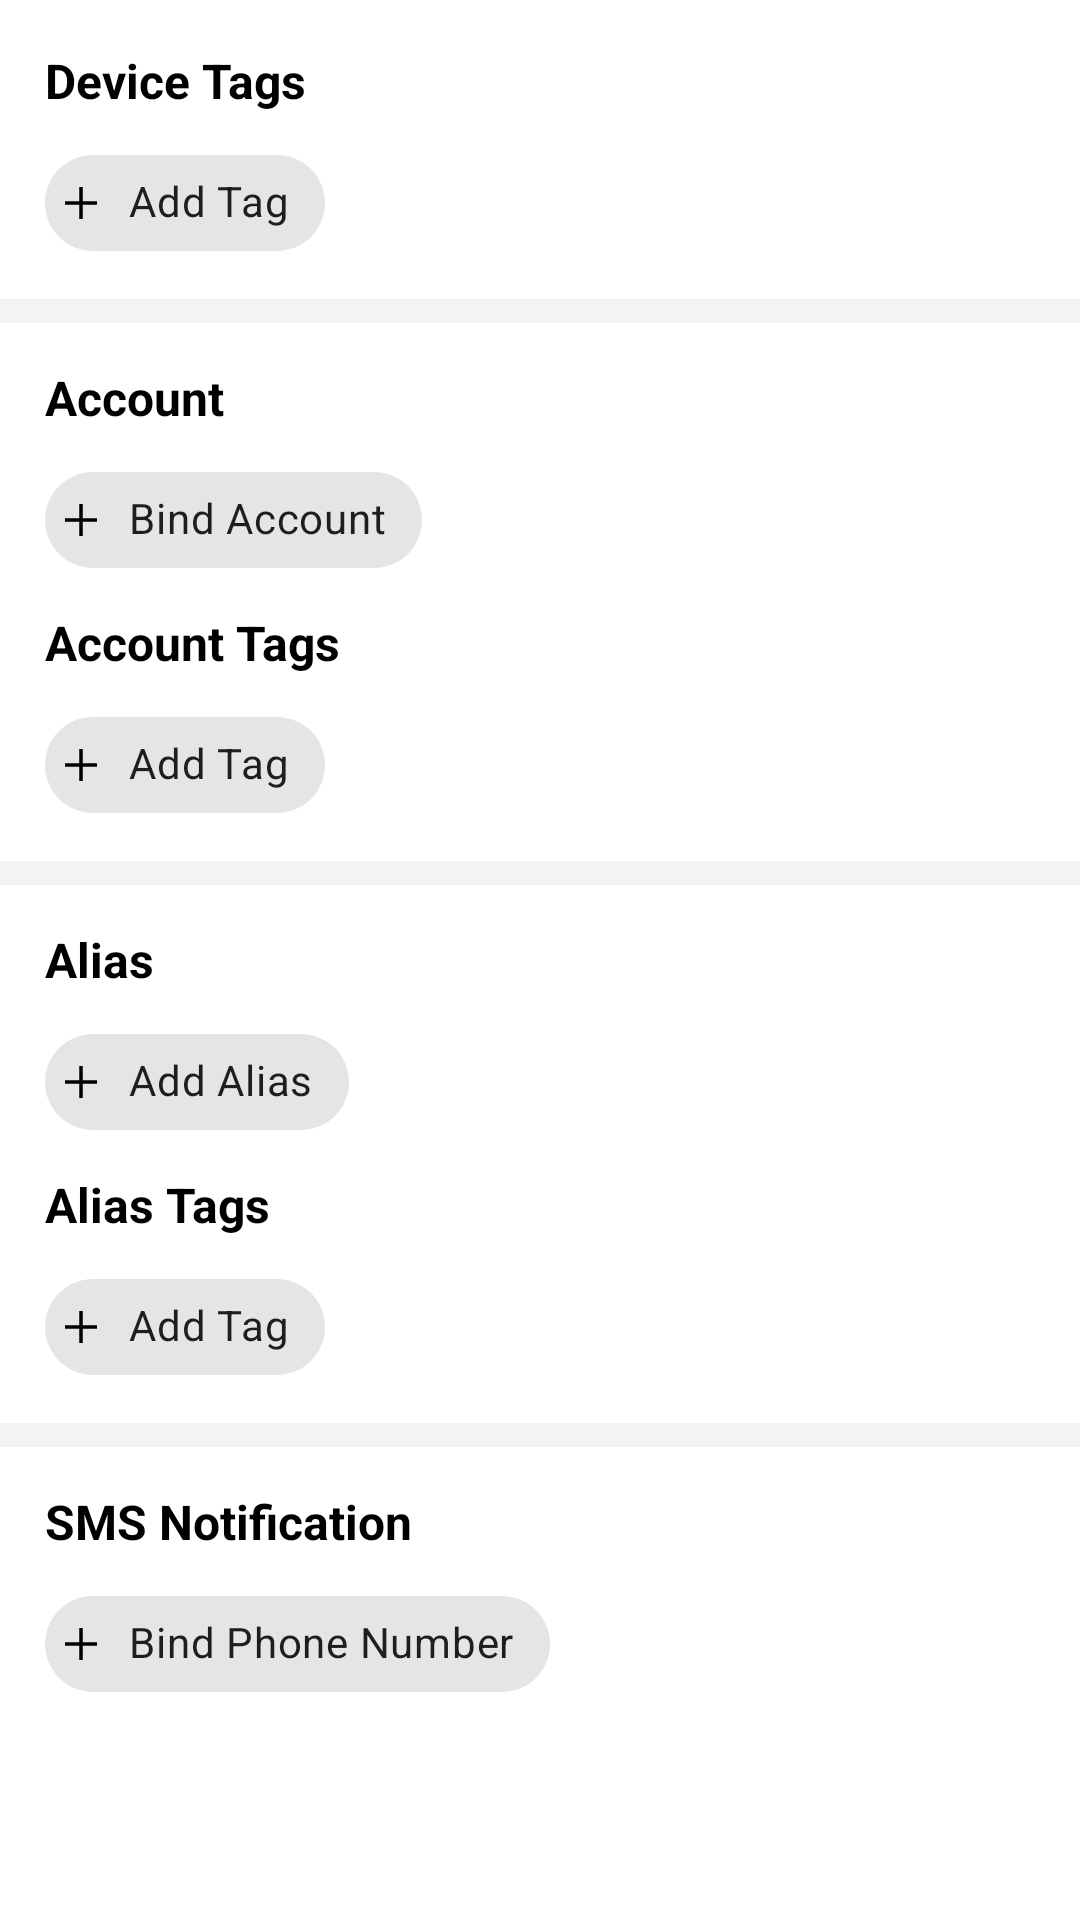

Layout XML and referenced resources for this Android screen:
<!-- AndroidManifest.xml: application theme Theme.AliyunPushDemo -->
<!-- res/layout/fragment_advance.xml -->
<?xml version="1.0" encoding="utf-8"?>
<androidx.coordinatorlayout.widget.CoordinatorLayout xmlns:android="http://schemas.android.com/apk/res/android"
    xmlns:app="http://schemas.android.com/apk/res-auto"
    xmlns:tools="http://schemas.android.com/tools"
    android:layout_width="match_parent"
    android:layout_height="match_parent"
    >

    <androidx.constraintlayout.widget.ConstraintLayout
        android:layout_width="match_parent"
        android:layout_height="match_parent"
        tools:context=".ui.advance.AdvanceFragment">

        <androidx.core.widget.NestedScrollView
            android:id="@+id/basic_scroll_view"
            android:layout_width="0dp"
            android:layout_height="0dp"
            android:clipToPadding="false"
            android:scrollbarStyle="insideOverlay"
            android:scrollbars="vertical"
            app:layout_behavior="@string/appbar_scrolling_view_behavior"
            app:layout_constraintBottom_toBottomOf="parent"
            app:layout_constraintLeft_toLeftOf="parent"
            app:layout_constraintRight_toRightOf="parent"
            app:layout_constraintTop_toTopOf="parent"
            app:layout_constraintWidth_percent="@dimen/content_max_width_percent">

            <LinearLayout
                android:id="@+id/basic_linear_layout"
                android:layout_width="match_parent"
                android:layout_height="wrap_content"
                android:orientation="vertical"
                android:paddingTop="10dp"
                android:paddingBottom="10dp">


                <TextView
                    style="@style/AdvanceTitle"
                    android:text="@string/device_tag" />

                <com.google.android.material.chip.ChipGroup
                    android:id="@+id/advance_device_tag_container"
                    android:layout_width="match_parent"
                    android:layout_height="wrap_content"
                    android:paddingStart="15dp"
                    android:paddingEnd="15dp"
                    app:chipSpacing="10dp">

                    <com.google.android.material.chip.Chip
                        android:id="@+id/advance_add_device_tag"
                        style="@style/Widget.MaterialComponents.Chip.Action"
                        android:layout_width="wrap_content"
                        android:layout_height="wrap_content"
                        android:layout_marginTop="10dp"
                        android:text="@string/add_tag"
                        app:chipIcon="@drawable/ic_add"
                        app:chipIconSize="16dp" />

                </com.google.android.material.chip.ChipGroup>

                <include layout="@layout/common_divider" />

                <TextView
                    style="@style/AdvanceTitle"
                    android:text="@string/config_account" />

                <com.google.android.material.chip.ChipGroup
                    android:id="@+id/advance_account_container"
                    android:layout_width="match_parent"
                    android:layout_height="wrap_content"
                    android:paddingStart="15dp"
                    android:paddingEnd="15dp"
                    app:chipSpacing="10dp">

                    <com.google.android.material.chip.Chip
                        android:id="@+id/advance_bound_account"
                        style="@style/Widget.MaterialComponents.Chip.Action"
                        android:layout_width="wrap_content"
                        android:layout_height="wrap_content"
                        android:layout_marginTop="10dp"
                        android:visibility="gone"
                        app:closeIcon="@drawable/ic_close"
                        app:closeIconSize="16dp"
                        app:closeIconVisible="true" />

                    <com.google.android.material.chip.Chip
                        android:id="@+id/advance_bind_account"
                        style="@style/Widget.MaterialComponents.Chip.Action"
                        android:layout_width="wrap_content"
                        android:layout_height="wrap_content"
                        android:layout_marginTop="10dp"
                        android:text="@string/bind_account"
                        app:chipIcon="@drawable/ic_add"
                        app:chipIconSize="16dp" />

                </com.google.android.material.chip.ChipGroup>

                <TextView
                    style="@style/AdvanceTitle"
                    android:text="@string/account_tag" />

                <com.google.android.material.chip.ChipGroup
                    android:id="@+id/advance_account_tag_container"
                    android:layout_width="match_parent"
                    android:layout_height="wrap_content"
                    android:paddingStart="15dp"
                    android:paddingEnd="15dp"
                    app:chipSpacing="10dp">

                    <com.google.android.material.chip.Chip
                        android:id="@+id/advance_add_account_tag"
                        style="@style/Widget.MaterialComponents.Chip.Action"
                        android:layout_width="wrap_content"
                        android:layout_height="wrap_content"
                        android:layout_marginTop="10dp"
                        android:text="@string/add_tag"
                        app:chipIcon="@drawable/ic_add"
                        app:chipIconSize="16dp" />


                </com.google.android.material.chip.ChipGroup>

                <include layout="@layout/common_divider" />

                <TextView
                    style="@style/AdvanceTitle"
                    android:text="@string/config_alias" />

                <com.google.android.material.chip.ChipGroup
                    android:id="@+id/advance_alias_container"
                    android:layout_width="match_parent"
                    android:layout_height="wrap_content"
                    android:paddingStart="15dp"
                    android:paddingEnd="15dp"
                    app:chipSpacing="10dp">

                    <com.google.android.material.chip.Chip
                        android:id="@+id/advance_add_alias"
                        style="@style/Widget.MaterialComponents.Chip.Action"
                        android:layout_width="wrap_content"
                        android:layout_height="wrap_content"
                        android:layout_marginTop="10dp"
                        android:text="@string/add_alias"
                        app:chipIcon="@drawable/ic_add"
                        app:chipIconSize="16dp" />


                </com.google.android.material.chip.ChipGroup>


                <TextView
                    style="@style/AdvanceTitle"
                    android:text="@string/alias_tag" />

                <com.google.android.material.chip.ChipGroup
                    android:id="@+id/advance_alias_tag_container"
                    android:layout_width="match_parent"
                    android:layout_height="wrap_content"
                    android:paddingStart="15dp"
                    android:paddingEnd="15dp"
                    app:chipSpacing="10dp">

                    <com.google.android.material.chip.Chip
                        android:id="@+id/advance_add_alias_tag"
                        style="@style/Widget.MaterialComponents.Chip.Action"
                        android:layout_width="wrap_content"
                        android:layout_height="wrap_content"
                        android:layout_marginTop="10dp"
                        android:text="@string/add_tag"
                        app:chipIcon="@drawable/ic_add"
                        app:chipIconSize="16dp" />


                </com.google.android.material.chip.ChipGroup>

                <include layout="@layout/common_divider" />

                <TextView
                    style="@style/AdvanceTitle"
                    android:text="@string/sms_notify" />

                <com.google.android.material.chip.ChipGroup
                    android:id="@+id/advance_phone_container"
                    android:layout_width="match_parent"
                    android:layout_height="wrap_content"
                    android:paddingStart="15dp"
                    android:paddingEnd="15dp"
                    app:chipSpacing="10dp">

                </com.google.android.material.chip.ChipGroup>

                <com.google.android.material.chip.ChipGroup
                    android:layout_width="match_parent"
                    android:layout_height="wrap_content"
                    android:paddingStart="15dp"
                    android:paddingEnd="15dp"
                    app:chipSpacing="10dp">

                    <com.google.android.material.chip.Chip
                        android:id="@+id/advance_bound_phone"
                        style="@style/Widget.MaterialComponents.Chip.Action"
                        android:layout_width="wrap_content"
                        android:layout_height="wrap_content"
                        android:layout_marginTop="10dp"
                        android:visibility="gone"
                        app:closeIcon="@drawable/ic_close"
                        app:closeIconSize="16dp"
                        app:closeIconVisible="true" />

                    <com.google.android.material.chip.Chip
                        android:id="@+id/advance_bind_phone"
                        style="@style/Widget.MaterialComponents.Chip.Action"
                        android:layout_width="wrap_content"
                        android:layout_height="wrap_content"
                        android:layout_marginTop="10dp"
                        android:text="@string/bind_phone"
                        app:chipIcon="@drawable/ic_add"
                        app:chipIconSize="16dp" />

                </com.google.android.material.chip.ChipGroup>

            </LinearLayout>
        </androidx.core.widget.NestedScrollView>
    </androidx.constraintlayout.widget.ConstraintLayout>
</androidx.coordinatorlayout.widget.CoordinatorLayout>
<!-- res/layout/common_divider.xml (included above) -->
<?xml version="1.0" encoding="utf-8"?>
<View
    xmlns:android="http://schemas.android.com/apk/res/android"
    android:layout_width="match_parent"
    android:layout_height="8dp"
    android:background="#30BDBDBD"
    android:layout_marginTop="8dp"
    android:layout_marginBottom="8dp"
    />
<!-- resources referenced by this layout -->
<resources>
  <dimen name="content_max_width_percent">1.0</dimen>
  <!-- drawable ic_add (drawable) -->
  <vector xmlns:android="http://schemas.android.com/apk/res/android"
      android:width="16dp"
      android:height="16dp"
      android:viewportWidth="1024"
      android:viewportHeight="1024">
    <path
        android:fillColor="#FF000000"
        android:pathData="M548.6,170.7v304.8H853.3v73.1H548.5L548.6,853.3h-73.1l-0,-304.8H170.7v-73.1h304.8V170.7h73.1z"/>
  </vector>
  <!-- drawable ic_close (drawable) -->
  <vector xmlns:android="http://schemas.android.com/apk/res/android"
      android:width="16dp"
      android:height="16dp"
      android:viewportWidth="1024"
      android:viewportHeight="1024">
    <path
        android:pathData="M801.6,170.7l51.8,51.6L565.2,512l288.4,289.7 -51.8,51.6 -288.1,-289.5L225.4,853.2 173.6,801.6l288.3,-289.7L173.6,222.3 225.4,170.7l288.1,289.4L801.6,170.7z"
        android:fillColor="#707070"/>
  </vector>
  <string name="account_tag">Account Tags</string>
  <string name="add_alias">Add Alias</string>
  <string name="add_tag">Add Tag</string>
  <string name="alias_tag">Alias Tags</string>
  <string name="bind_account">Bind Account</string>
  <string name="bind_phone">Bind Phone Number</string>
  <string name="config_account">Account</string>
  <string name="config_alias">Alias</string>
  <string name="device_tag">Device Tags</string>
  <string name="sms_notify">SMS Notification</string>
  <style name="AdvanceTitle">
          <item name="android:layout_width">wrap_content</item>
          <item name="android:layout_height">wrap_content</item>
          <item name="android:textStyle">bold</item>
          <item name="android:textSize">16dp</item>
          <item name="android:textColor">@color/black</item>
          <item name="android:layout_marginStart">5dp</item>
          <item name="android:paddingStart">10dp</item>
          <item name="android:paddingEnd">10dp</item>
          <item name="android:paddingBottom">6dp</item>
          <item name="android:paddingTop">6dp</item>
      </style>
  <style name="Theme.AliyunPushDemo" parent="Theme.MaterialComponents.DayNight.DarkActionBar">
          
          <item name="colorPrimary">@color/cloud_blue</item>
          <item name="colorPrimaryVariant">@color/cloud_blue</item>
          <item name="colorOnPrimary">@color/white</item>
          
          <item name="colorSecondary">@color/light_cloud_blue</item>
          <item name="colorSecondaryVariant">@color/light_cloud_blue</item>
          <item name="colorOnSecondary">@color/black</item>
          
          <item name="android:statusBarColor">?attr/colorPrimaryVariant</item>
          
      </style>
  <color name="black">#FF000000</color>
  <color name="cloud_blue">#1B58F4</color>
  <color name="white">#FFFFFFFF</color>
  <color name="light_cloud_blue">#1A73E8</color>
</resources>
